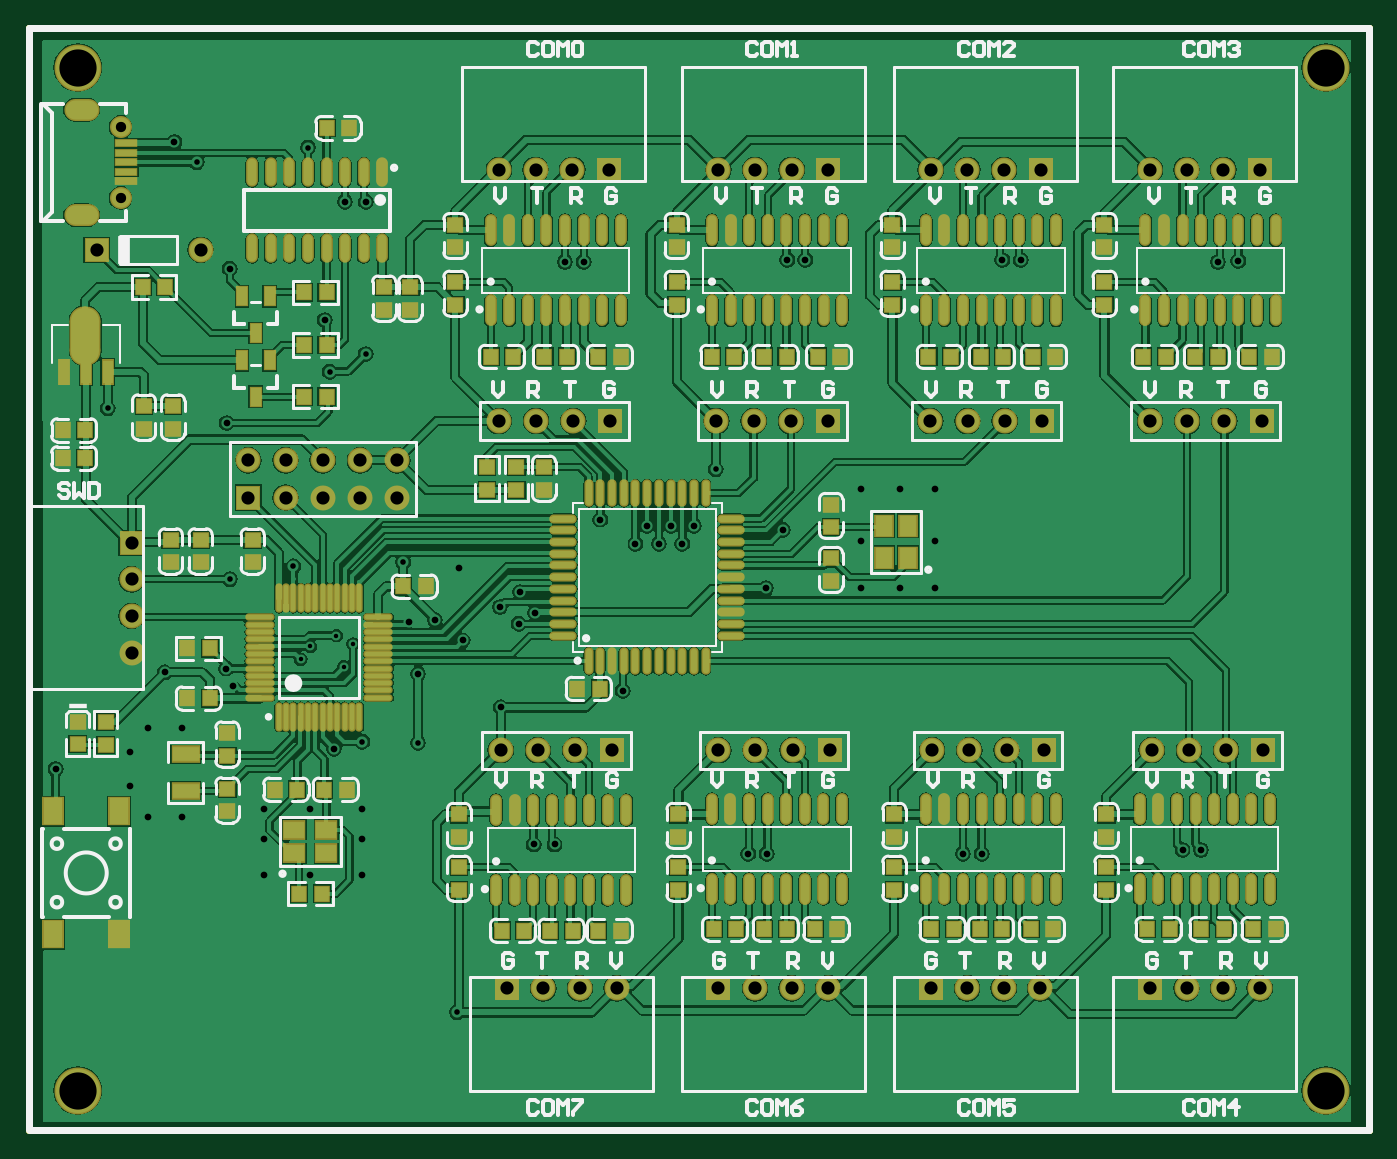
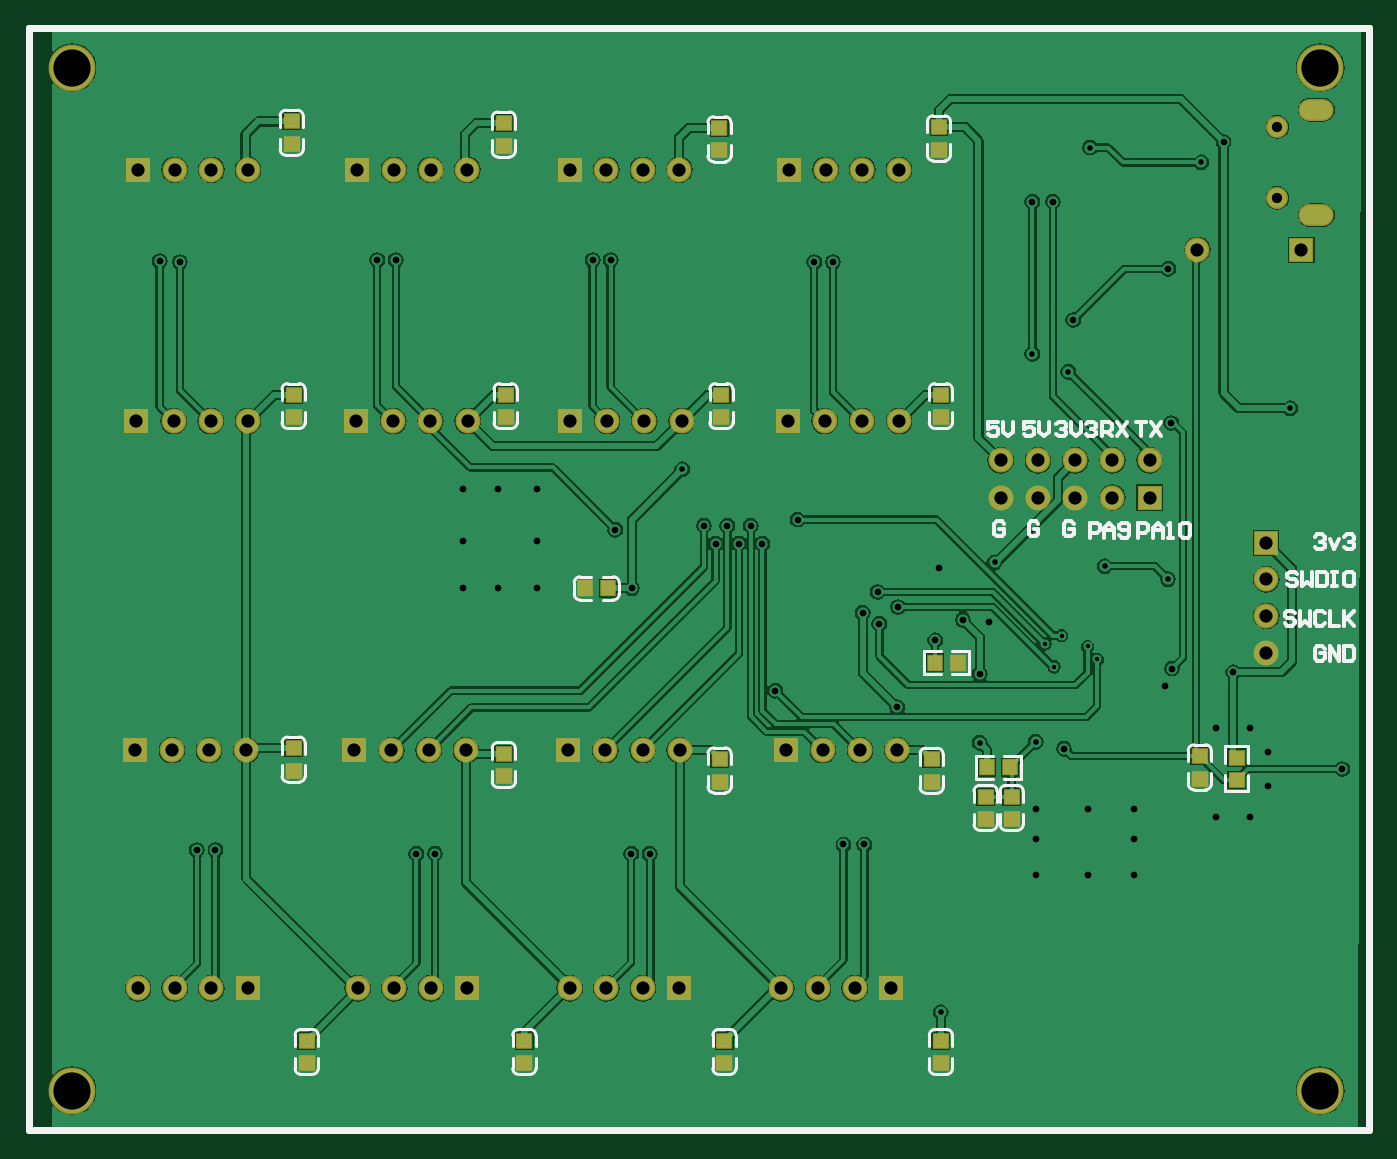
Circuit board: 12 layer files. Board 91.4 x 75.2 mm.
- drill: PCB-RoundHoles.TXT (1951 bytes)
- drill: PCB-SlotHoles.TXT (185 bytes)
- bottom_copper: PCB.GBL (64067 bytes)
- bottom_silk: PCB.GBO (12571 bytes)
- paste: PCB.GBP (1291 bytes)
- bottom_mask: PCB.GBS (3138 bytes)
- outline: PCB.GKO (298 bytes)
- outline: PCB.GM1 (409 bytes)
- top_copper: PCB.GTL (154225 bytes)
- top_silk: PCB.GTO (41055 bytes)
- paste: PCB.GTP (10436 bytes)
- top_mask: PCB.GTS (10676 bytes)

=== drill: PCB-RoundHoles.TXT ===
M48
;Layer_Color=9474304
;FILE_FORMAT=2:4
INCH,TZ
;TYPE=PLATED
T1F00S00C0.0120
T2F00S00C0.0150
T3F00S00C0.0180
T4F00S00C0.0276
T6F00S00C0.0354
T7F00S00C0.1000
%
T01
X7295Y12641
X7553Y12991
X8253Y13281
X8703Y13055
X8453Y12444
T02
X11498Y3150
X10450Y10400
X8950Y10431
X10047Y15253
X7090Y15144
X5394Y14794
X2103Y19394
X8075Y20377
X9037Y20850
X7488Y26400
X4500Y26000
X18450Y17750
T03
X25098Y7418
X25598
X30998Y7515
X31498
X24345Y14550
X23398
X22350
Y15832
X24345
X20250Y16127
X19800Y14550
X17553Y15750
X16923
X16293
X16608Y16230
X17238
X17868
X15348Y16400
X13200Y14450
X13150Y13597
X13600Y13900
X12650Y14050
X11650Y13150
X10900Y13700
X10203Y13644
X10450Y12250
X12669Y11350
X15950Y11800
X14116Y7665
X13553
X8950Y7800
Y8624
X7553
X6300
Y7800
Y6844
X7553
X8950
X8187Y10241
X5466Y11920
X5287Y12395
X11550Y15100
X19323Y7418
X19823
X4100Y8400
X3200
X2703Y9244
X2700Y10150
X3200Y10804
X4103Y10794
X3637Y12294
X703Y9694
X3900Y26550
X5387Y23141
X7940Y21767
X8487Y24941
X9037
X14400Y23324
X14900
X5303Y18994
X22350Y17220
X23398
X24345
X26150Y23374
X26650
X31950Y23324
X32501Y23349
X20859Y23374
X20375
T04
X2452Y25045
Y26955
T06
X20492Y3800
X21476
X24224
X25208
X26192
X27176
X30124
X31108
X32092
X33076
X33171Y10200
X32171
X31171
X30171
X27267
X26267
X25267
X24267
X21517
X20517
X19517
X18517
X15669
X14669
X13669
X12669
X12831Y3800
X13816
X14800
X15784
X18524
X19508
X2750Y12824
Y13808
Y14792
Y15776
X1806Y23650
X4601
X5887Y17991
Y16991
X6887
X7887
X8887
X9887
Y17991
X8887
X7887
X6887
X12619Y19049
X13619
X14619
X15619
X18469
X19469
X19508Y25799
X18524
X15576
X14592
X13608
X12624
X20492
X21476
X24232
X25216
X26200
X27184
X30124
X31108
X32092
X33076
X33122Y19049
X32122
X31122
X30122
X27219
X26219
X25219
X24219
X21469
X20469
T07
X1300Y1050
X34850
X1300Y28550
X34850
M30

=== drill: PCB-SlotHoles.TXT ===
M48
;Layer_Color=9474304
;FILE_FORMAT=2:4
INCH,TZ
;TYPE=PLATED
T5F00S00C0.0276
%
G90
G05
T05
G00X1244Y24583
M15
G01X1559
M16
G00X1244Y27417
M15
G01X1559
M16
M17
M30

=== bottom_copper: PCB.GBL (64067 bytes, source omitted) ===
=== bottom_silk: PCB.GBO (12571 bytes, source omitted) ===
=== paste: PCB.GBP ===
G04*
G04 #@! TF.GenerationSoftware,Altium Limited,Altium Designer,18.1.9 (240)*
G04*
G04 Layer_Color=128*
%FSLAX24Y24*%
%MOIN*%
G70*
G01*
G75*
%ADD20C,0.0200*%
%ADD22R,0.0386X0.0366*%
%ADD24R,0.0366X0.0386*%
D20*
X0Y29600D02*
X36000D01*
Y0D02*
Y29600D01*
X0Y0D02*
X36000D01*
X0Y50D02*
Y29600D01*
Y50D02*
X50Y0D01*
D22*
X9597Y8347D02*
D03*
Y8953D02*
D03*
X10297D02*
D03*
Y8347D02*
D03*
X22696Y2393D02*
D03*
Y1787D02*
D03*
X23248Y9500D02*
D03*
Y10106D02*
D03*
X3550Y9397D02*
D03*
Y10003D02*
D03*
X28898Y9647D02*
D03*
Y10253D02*
D03*
X11748Y9953D02*
D03*
Y9347D02*
D03*
X11500Y19149D02*
D03*
Y19755D02*
D03*
X17448Y9357D02*
D03*
Y9964D02*
D03*
X17317Y1787D02*
D03*
Y2393D02*
D03*
X17450Y26321D02*
D03*
Y26928D02*
D03*
X17400Y19149D02*
D03*
Y19755D02*
D03*
X11498Y1787D02*
D03*
Y2393D02*
D03*
X23200Y19149D02*
D03*
Y19755D02*
D03*
X28546Y1787D02*
D03*
Y2393D02*
D03*
X4537Y9437D02*
D03*
Y10044D02*
D03*
X28950Y27102D02*
D03*
Y26496D02*
D03*
X23250Y27055D02*
D03*
Y26449D02*
D03*
X11550Y26952D02*
D03*
Y26346D02*
D03*
X28900Y19755D02*
D03*
Y19149D02*
D03*
D24*
X21053Y14550D02*
D03*
X20447D02*
D03*
X10250Y9737D02*
D03*
X9644D02*
D03*
X11653Y12550D02*
D03*
X11047D02*
D03*
M02*

=== bottom_mask: PCB.GBS ===
G04*
G04 #@! TF.GenerationSoftware,Altium Limited,Altium Designer,18.1.9 (240)*
G04*
G04 Layer_Color=16711935*
%FSLAX24Y24*%
%MOIN*%
G70*
G01*
G75*
%ADD20C,0.0200*%
%ADD38R,0.0466X0.0446*%
%ADD40R,0.0446X0.0466*%
%ADD55C,0.0671*%
%ADD56R,0.0671X0.0671*%
%ADD57R,0.0671X0.0671*%
%ADD58C,0.1261*%
%ADD59C,0.0592*%
%ADD60O,0.0946X0.0592*%
D20*
X0Y29600D02*
X36000D01*
Y0D02*
Y29600D01*
X0Y0D02*
X36000D01*
X0Y50D02*
Y29600D01*
Y50D02*
X50Y0D01*
D38*
X9597Y8347D02*
D03*
Y8953D02*
D03*
X10297D02*
D03*
Y8347D02*
D03*
X22696Y2393D02*
D03*
Y1787D02*
D03*
X23248Y9500D02*
D03*
Y10106D02*
D03*
X3550Y9397D02*
D03*
Y10003D02*
D03*
X28898Y9647D02*
D03*
Y10253D02*
D03*
X11748Y9953D02*
D03*
Y9347D02*
D03*
X11500Y19149D02*
D03*
Y19755D02*
D03*
X17448Y9357D02*
D03*
Y9964D02*
D03*
X17317Y1787D02*
D03*
Y2393D02*
D03*
X17450Y26321D02*
D03*
Y26928D02*
D03*
X17400Y19149D02*
D03*
Y19755D02*
D03*
X11498Y1787D02*
D03*
Y2393D02*
D03*
X23200Y19149D02*
D03*
Y19755D02*
D03*
X28546Y1787D02*
D03*
Y2393D02*
D03*
X4537Y9437D02*
D03*
Y10044D02*
D03*
X28950Y27102D02*
D03*
Y26496D02*
D03*
X23250Y27055D02*
D03*
Y26449D02*
D03*
X11550Y26952D02*
D03*
Y26346D02*
D03*
X28900Y19755D02*
D03*
Y19149D02*
D03*
D40*
X21053Y14550D02*
D03*
X20447D02*
D03*
X10250Y9737D02*
D03*
X9644D02*
D03*
X11653Y12550D02*
D03*
X11047D02*
D03*
D55*
X30124Y25799D02*
D03*
X31108D02*
D03*
X32092D02*
D03*
X24232D02*
D03*
X25216D02*
D03*
X26200D02*
D03*
X18524D02*
D03*
X19508D02*
D03*
X20492D02*
D03*
X12624D02*
D03*
X13608D02*
D03*
X14592D02*
D03*
X15784Y3800D02*
D03*
X14800D02*
D03*
X13816D02*
D03*
X21476D02*
D03*
X20492D02*
D03*
X19508D02*
D03*
X27176D02*
D03*
X26192D02*
D03*
X25208D02*
D03*
X33076D02*
D03*
X32092D02*
D03*
X31108D02*
D03*
X2750Y12824D02*
D03*
Y13808D02*
D03*
Y14792D02*
D03*
X32171Y10200D02*
D03*
X31171D02*
D03*
X30171D02*
D03*
X26267D02*
D03*
X25267D02*
D03*
X24267D02*
D03*
X20517D02*
D03*
X19517D02*
D03*
X18517D02*
D03*
X14669D02*
D03*
X13669D02*
D03*
X12669D02*
D03*
X4601Y23650D02*
D03*
X26219Y19049D02*
D03*
X25219D02*
D03*
X24219D02*
D03*
X32122D02*
D03*
X31122D02*
D03*
X30122D02*
D03*
X20469D02*
D03*
X19469D02*
D03*
X18469D02*
D03*
X14619D02*
D03*
X13619D02*
D03*
X12619D02*
D03*
X6887Y16991D02*
D03*
X7887D02*
D03*
X8887D02*
D03*
X9887D02*
D03*
X5887Y17991D02*
D03*
X6887D02*
D03*
X7887D02*
D03*
X8887D02*
D03*
X9887D02*
D03*
D56*
X33076Y25799D02*
D03*
X27184D02*
D03*
X21476D02*
D03*
X15576D02*
D03*
X12831Y3800D02*
D03*
X18524D02*
D03*
X24224D02*
D03*
X30124D02*
D03*
X33171Y10200D02*
D03*
X27267D02*
D03*
X21517D02*
D03*
X15669D02*
D03*
X1806Y23650D02*
D03*
X27219Y19049D02*
D03*
X33122D02*
D03*
X21469D02*
D03*
X15619D02*
D03*
X5887Y16991D02*
D03*
D57*
X2750Y15776D02*
D03*
D58*
X34850Y1050D02*
D03*
X1300D02*
D03*
X34850Y28550D02*
D03*
X1300D02*
D03*
D59*
X2452Y25045D02*
D03*
Y26955D02*
D03*
D60*
X1401Y27417D02*
D03*
Y24583D02*
D03*
M02*

=== outline: PCB.GKO ===
G04*
G04 #@! TF.GenerationSoftware,Altium Limited,Altium Designer,18.1.9 (240)*
G04*
G04 Layer_Color=16711935*
%FSLAX24Y24*%
%MOIN*%
G70*
G01*
G75*
%ADD20C,0.0200*%
D20*
X0Y29600D02*
X36000D01*
Y0D02*
Y29600D01*
X0Y0D02*
X36000D01*
X0Y50D02*
Y29600D01*
Y50D02*
X50Y0D01*
M02*

=== outline: PCB.GM1 ===
G04*
G04 #@! TF.GenerationSoftware,Altium Limited,Altium Designer,18.1.9 (240)*
G04*
G04 Layer_Color=16711935*
%FSLAX24Y24*%
%MOIN*%
G70*
G01*
G75*
%ADD20C,0.0200*%
D20*
X0Y29600D02*
X36000D01*
Y0D02*
Y29600D01*
X0Y0D02*
X36000D01*
X0Y50D02*
Y29600D01*
Y50D02*
X50Y0D01*
X0Y29600D02*
X36000D01*
Y0D02*
Y29600D01*
X0Y0D02*
X36000D01*
X0Y50D02*
Y29600D01*
Y50D02*
X50Y0D01*
M02*

=== top_copper: PCB.GTL (154225 bytes, source omitted) ===
=== top_silk: PCB.GTO (41055 bytes, source omitted) ===
=== paste: PCB.GTP (10436 bytes, source omitted) ===
=== top_mask: PCB.GTS (10676 bytes, source omitted) ===
